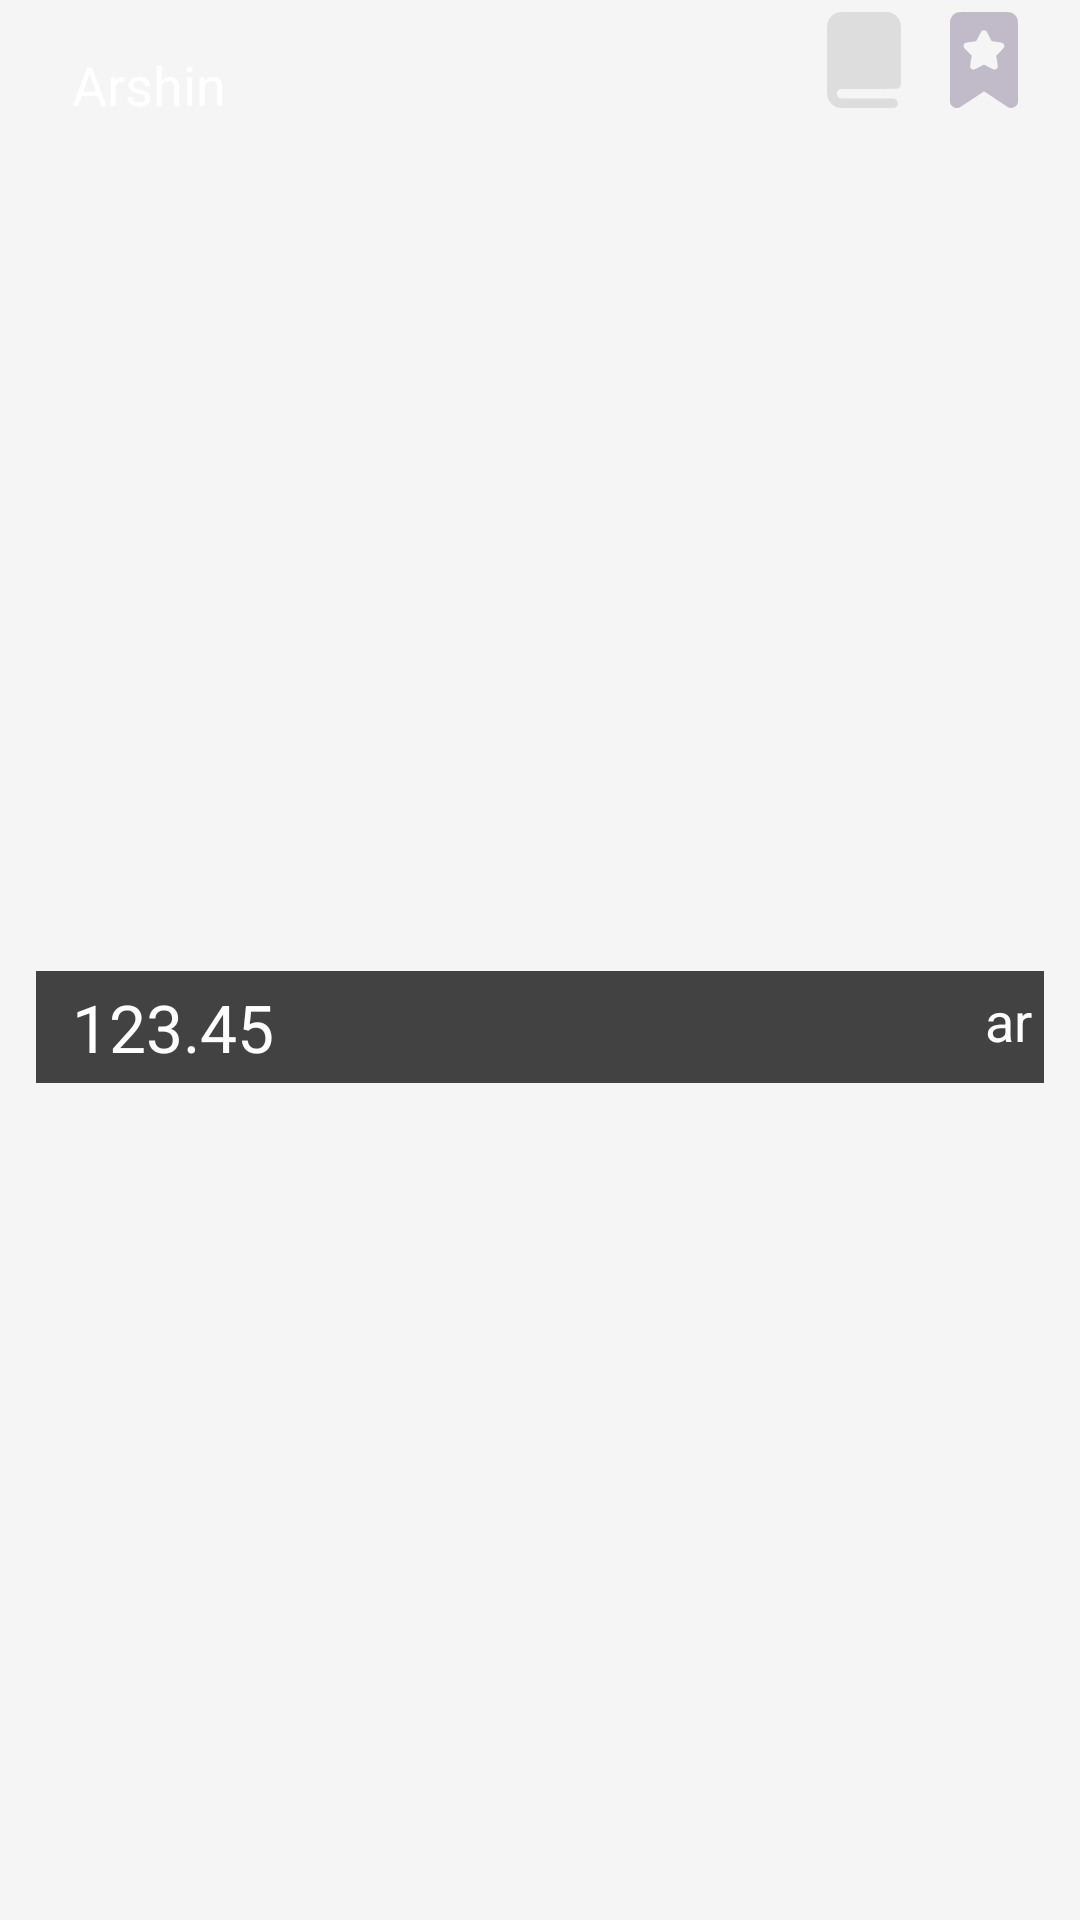

Produce the Android XML layout that renders to this screen, including the resource entries it uses.
<!-- AndroidManifest.xml: application theme AppTheme -->
<!-- res/layout/unit_space.xml -->
<?xml version="1.0" encoding="utf-8"?>
<androidx.constraintlayout.widget.ConstraintLayout xmlns:android="http://schemas.android.com/apk/res/android"
    xmlns:app="http://schemas.android.com/apk/res-auto"
    xmlns:tools="http://schemas.android.com/tools"
    android:id="@+id/unit_space"
    android:layout_width="match_parent"
    android:layout_height="wrap_content"
    android:layout_marginTop="@dimen/spacing_small"
    android:background="@color/colorPrimaryDark"
    android:elevation="@dimen/key_elevation">

    <ImageView
        android:id="@+id/info_button"
        android:layout_width="32dp"
        android:layout_height="32dp"
        android:layout_marginTop="@dimen/spacing_small"
        android:layout_marginEnd="@dimen/spacing_medium"
        android:src="@drawable/ic_book"
        app:layout_constraintEnd_toStartOf="@id/bookmark"
        app:layout_constraintTop_toTopOf="parent"
        app:tint="@color/action"
        tools:visibility="visible" />

    <ImageView
        android:id="@+id/bookmark"
        android:layout_width="32dp"
        android:layout_height="32dp"
        android:layout_marginTop="@dimen/spacing_small"
        android:layout_marginEnd="@dimen/spacing_large"
        android:src="@drawable/ic_bookmark"
        app:layout_constraintEnd_toEndOf="parent"
        app:layout_constraintTop_toTopOf="parent"
        tools:visibility="visible" />

    <androidx.appcompat.widget.AppCompatTextView
        android:id="@+id/unit_name"
        android:layout_width="0dp"
        android:layout_height="wrap_content"
        android:layout_marginStart="@dimen/unit_list_margin_start"
        android:layout_marginTop="@dimen/unit_list_name_margin_top"
        android:minWidth="100dp"
        android:paddingStart="@dimen/imperial_panel_input_padding_start"
        android:paddingTop="@dimen/unit_list_padding_vertical"
        android:paddingEnd="@dimen/imperial_panel_input_padding_end"
        android:paddingBottom="@dimen/unit_list_padding_vertical"
        android:text="Arshin"
        android:textAppearance="@style/ImperialSymbol"
        android:textColor="@color/fontPrimary"
        android:textIsSelectable="false"
        android:textSize="@dimen/unit_list_name_size"
        app:layout_constraintEnd_toEndOf="parent"
        app:layout_constraintStart_toStartOf="parent"
        app:layout_constraintTop_toTopOf="parent" />

    <LinearLayout
        android:id="@+id/range_container"
        android:layout_width="0dp"
        android:layout_height="wrap_content"
        android:layout_marginStart="@dimen/unit_list_margin_start"
        android:layout_marginTop="@dimen/unit_list_element_spacing"
        android:layout_marginEnd="@dimen/unit_list_margin_start"
        android:layout_marginBottom="@dimen/spacing_small"
        android:background="@color/input_back"
        android:gravity="center_vertical"
        android:minWidth="100dp"
        android:orientation="horizontal"
        android:paddingStart="@dimen/imperial_panel_input_padding_start"
        android:paddingTop="@dimen/unit_list_padding_vertical"
        android:paddingEnd="@dimen/unit_list_value_padding_end"
        android:paddingBottom="@dimen/unit_list_padding_vertical"
        app:layout_constraintBottom_toTopOf="@+id/unit_description"
        app:layout_constraintEnd_toEndOf="parent"
        app:layout_constraintStart_toStartOf="parent"
        app:layout_constraintTop_toBottomOf="@+id/unit_name"
        tools:visibility="visible">

        <androidx.appcompat.widget.AppCompatTextView
            android:id="@+id/range_min_value"
            android:layout_width="0dp"
            android:layout_height="wrap_content"
            android:layout_weight="1"
            android:text="1.11"
            android:textColor="@color/fontPrimary"
            android:textSize="@dimen/unit_list_value_size" />

        <TextView
            android:id="@+id/range_separator"
            android:layout_width="wrap_content"
            android:layout_height="wrap_content"
            android:paddingStart="@dimen/spacing_small"
            android:paddingEnd="@dimen/spacing_small"
            android:text="@string/range_separator"
            android:textColor="@color/fontPrimary"
            android:textSize="@dimen/unit_list_value_size" />

        <androidx.appcompat.widget.AppCompatTextView
            android:id="@+id/range_max_value"
            android:layout_width="0dp"
            android:layout_height="wrap_content"
            android:layout_weight="1"
            android:gravity="end"
            android:text="9.99"
            android:textColor="@color/fontPrimary"
            android:textSize="@dimen/unit_list_value_size" />

    </LinearLayout>

    <androidx.appcompat.widget.AppCompatTextView
        android:id="@+id/unit_value"
        android:layout_width="0dp"
        android:layout_height="wrap_content"
        android:layout_marginStart="@dimen/unit_list_margin_start"
        android:layout_marginTop="@dimen/unit_list_element_spacing"
        android:layout_marginEnd="@dimen/unit_list_margin_start"
        android:layout_marginBottom="@dimen/spacing_small"
        android:background="@color/input_back"
        android:minWidth="100dp"
        android:paddingStart="@dimen/imperial_panel_input_padding_start"
        android:paddingTop="@dimen/unit_list_padding_vertical"
        android:paddingEnd="@dimen/unit_list_value_padding_end"
        android:paddingBottom="@dimen/unit_list_padding_vertical"
        android:text="123.45"
        android:textColor="@color/fontPrimary"
        android:textSize="@dimen/unit_list_value_size"
        android:visibility="visible"
        app:layout_constraintBottom_toTopOf="@+id/unit_description"
        app:layout_constraintEnd_toEndOf="parent"
        app:layout_constraintStart_toStartOf="parent"
        app:layout_constraintTop_toBottomOf="@+id/unit_name"
        tools:visibility="gone" />

    <androidx.appcompat.widget.AppCompatTextView
        android:id="@+id/unit_description"
        android:layout_width="wrap_content"
        android:layout_height="wrap_content"
        android:layout_marginStart="@dimen/unit_list_margin_start"
        android:layout_marginBottom="@dimen/spacing_small"
        android:textColor="@color/action"
        android:textSize="12sp"
        android:gravity="start"
        app:layout_constraintStart_toStartOf="parent"
        app:layout_constraintBottom_toBottomOf="parent"
        tools:text="Still"
        android:visibility="gone" />

    <LinearLayout
        android:id="@+id/unit_controls"
        android:layout_width="wrap_content"
        android:layout_height="0dp"
        android:orientation="horizontal"
        android:visibility="gone"
        app:layout_constraintBottom_toBottomOf="@+id/unit_value"
        app:layout_constraintEnd_toEndOf="@+id/unit_value"
        app:layout_constraintTop_toTopOf="@+id/unit_value"
        android:gravity="center_vertical"
        android:paddingEnd="4dp">

        <ImageButton
            android:id="@+id/button_minus"
            android:layout_width="40dp"
            android:layout_height="40dp"
            android:src="@drawable/ic_minus"
            app:tint="@color/action"
            android:background="?attr/selectableItemBackgroundBorderless"
            android:scaleType="center"
            android:contentDescription="Minus" />

        <ImageButton
            android:id="@+id/button_plus"
            android:layout_width="40dp"
            android:layout_height="40dp"
            android:src="@drawable/ic_plus"
            app:tint="@color/action"
            android:background="?attr/selectableItemBackgroundBorderless"
            android:scaleType="center"
            android:contentDescription="Plus" />
    </LinearLayout>

    <androidx.appcompat.widget.AppCompatTextView
        android:id="@+id/unit_symbol"
        android:layout_width="wrap_content"
        android:layout_height="wrap_content"
        android:layout_marginEnd="@dimen/spacing_large"
        android:layout_marginBottom="@dimen/spacing_small"
        android:text="ar"
        android:textColor="@color/fontPrimary"
        android:textIsSelectable="false"
        android:textSize="@dimen/unit_list_name_size"
        app:layout_constraintBottom_toTopOf="@+id/unit_description"
        app:layout_constraintEnd_toEndOf="parent"
        app:layout_constraintTop_toBottomOf="@id/unit_name" />

</androidx.constraintlayout.widget.ConstraintLayout>
<!-- resources referenced by this layout -->
<resources>
  <color name="action">@color/grey_400</color>
  <color name="colorPrimaryDark">@color/grey_100</color>
  <color name="fontPrimary">@color/white</color>
  <color name="input_back">@color/grey_800</color>
  <dimen name="imperial_panel_input_padding_end">12dp</dimen>
  <dimen name="imperial_panel_input_padding_start">12dp</dimen>
  <dimen name="key_elevation">3dp</dimen>
  <dimen name="spacing_large">16dp</dimen>
  <dimen name="spacing_medium">8dp</dimen>
  <dimen name="spacing_small">4dp</dimen>
  <dimen name="unit_list_element_spacing">4dp</dimen>
  <dimen name="unit_list_margin_start">12dp</dimen>
  <dimen name="unit_list_name_margin_top">4dp</dimen>
  <dimen name="unit_list_name_size">24sp</dimen>
  <dimen name="unit_list_padding_vertical">4dp</dimen>
  <dimen name="unit_list_value_padding_end">48dp</dimen>
  <dimen name="unit_list_value_size">30sp</dimen>
  <!-- drawable ic_book (drawable) -->
  <vector xmlns:android="http://schemas.android.com/apk/res/android"
      android:width="19.195dp"
      android:height="25.067dp"
      android:viewportWidth="19.195"
      android:viewportHeight="25.067">
    <path
        android:pathData="m3.101,25.029c-0.716,-0.142 -1.329,-0.459 -1.867,-0.965 -0.684,-0.644 -1.078,-1.426 -1.185,-2.352 -0.064,-0.561 -0.064,-17.784 0,-18.344 0.161,-1.404 1.102,-2.641 2.373,-3.119 0.698,-0.263 0.531,-0.257 7.351,-0.242l6.361,0.014 0.361,0.121c0.593,0.199 1.041,0.464 1.476,0.874 0.709,0.667 1.092,1.451 1.189,2.435 0.029,0.292 0.043,3.591 0.034,8.082l-0.015,7.589 -0.15,0.271c-0.083,0.149 -0.23,0.332 -0.328,0.407 -0.378,0.289 -0.053,0.277 -7.875,0.277 -5.389,0 -7.278,0.015 -7.429,0.061 -0.111,0.033 -0.303,0.149 -0.425,0.256 -0.644,0.566 -0.562,1.551 0.165,1.986 0.148,0.089 0.356,0.175 0.463,0.193 0.107,0.018 3.261,0.033 7.009,0.033l6.815,0.001 0.264,0.123c0.755,0.352 0.928,1.386 0.332,1.982 -0.377,0.377 0.306,0.345 -7.591,0.353 -3.904,0.004 -7.201,-0.013 -7.327,-0.038z"
        android:strokeWidth="0.051626"
        android:fillColor="#6E7B6D91"/>
  </vector>
  <string name="range_separator" translatable="false">—</string>
  <style name="ImperialSymbol" parent="@android:style/TextAppearance">
          <item name="android:fontFamily">@font/gotham_rounded_light</item>
          <item name="android:textColor">@color/font</item>
      </style>
  <style name="AppTheme" parent="Theme.AppCompat.DayNight.NoActionBar">
          
          <item name="colorPrimary">@color/background</item>
          <item name="colorPrimaryDark">@color/colorPrimaryDark</item>
          <item name="colorAccent">@color/colorAccent</item>
  
          <item name="android:windowBackground">@color/background</item>
          <item name="android:textColor">@color/font</item>
      </style>
  <color name="grey_400">#BDBDBD</color>
  <color name="grey_100">#F5F5F5</color>
  <color name="white">#FFFFFF</color>
  <color name="grey_800">#424242</color>
  <color name="font">@color/black</color>
  <color name="background">@color/white</color>
  <color name="colorAccent">@color/black</color>
  <color name="black">#000000</color>
</resources>
